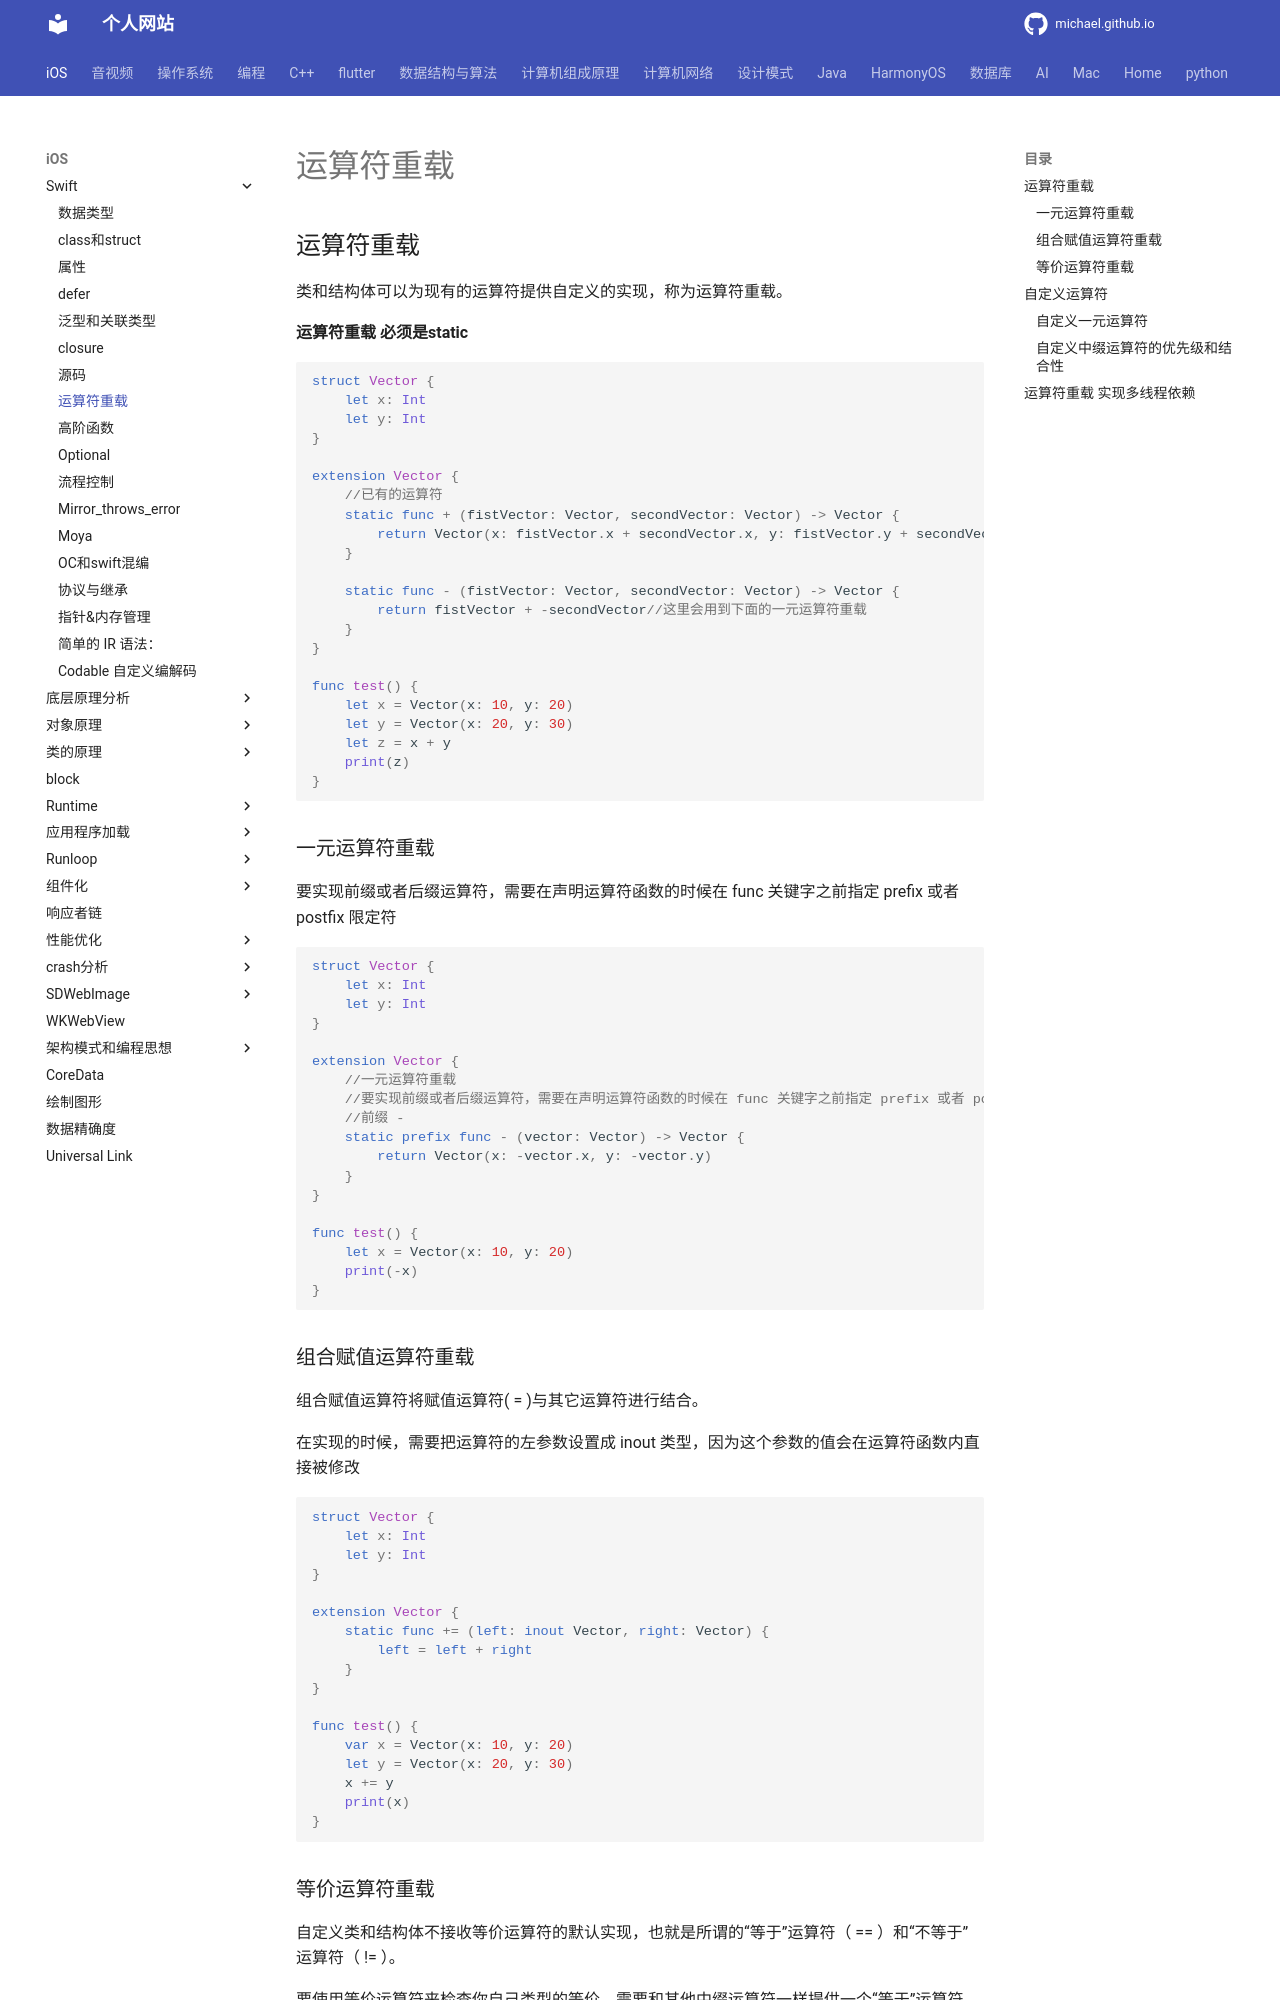

repository: michaelssman/michaelssman.github.io · page: iOS/Swift/运算符重载/index.html · generator: mkdocs

# 运算符重载

## 运算符重载

类和结构体可以为现有的运算符提供自定义的实现，称为运算符重载。

**运算符重载 必须是static**

```swift
struct Vector {
    let x: Int
    let y: Int
}

extension Vector {
    //已有的运算符
    static func + (fistVector: Vector, secondVector: Vector) -> Vector {
        return Vector(x: fistVector.x + secondVector.x, y: fistVector.y + secondVector.y)
    }
  
    static func - (fistVector: Vector, secondVector: Vector) -> Vector {
        return fistVector + -secondVector//这里会用到下面的一元运算符重载
    }
}

func test() {
    let x = Vector(x: 10, y: 20)
    let y = Vector(x: 20, y: 30)
    let z = x + y
    print(z)
}
```

### 一元运算符重载

要实现前缀或者后缀运算符，需要在声明运算符函数的时候在 func 关键字之前指定 prefix 或者 postfix 限定符

```swift
struct Vector {
    let x: Int
    let y: Int
}

extension Vector {
  	//一元运算符重载
  	//要实现前缀或者后缀运算符，需要在声明运算符函数的时候在 func 关键字之前指定 prefix 或者 postfix 限定符
    //前缀 -
    static prefix func - (vector: Vector) -> Vector {
        return Vector(x: -vector.x, y: -vector.y)
    }
}

func test() {
    let x = Vector(x: 10, y: 20)
    print(-x)
}
```

### 组合赋值运算符重载

组合赋值运算符将赋值运算符( = )与其它运算符进行结合。

在实现的时候，需要把运算符的左参数设置成 inout 类型，因为这个参数的值会在运算符函数内直接被修改

```swift
struct Vector {
    let x: Int
    let y: Int
}

extension Vector {
    static func += (left: inout Vector, right: Vector) {
        left = left + right
    }
}

func test() {
    var x = Vector(x: 10, y: 20)
    let y = Vector(x: 20, y: 30)
    x += y
    print(x)
}
```
